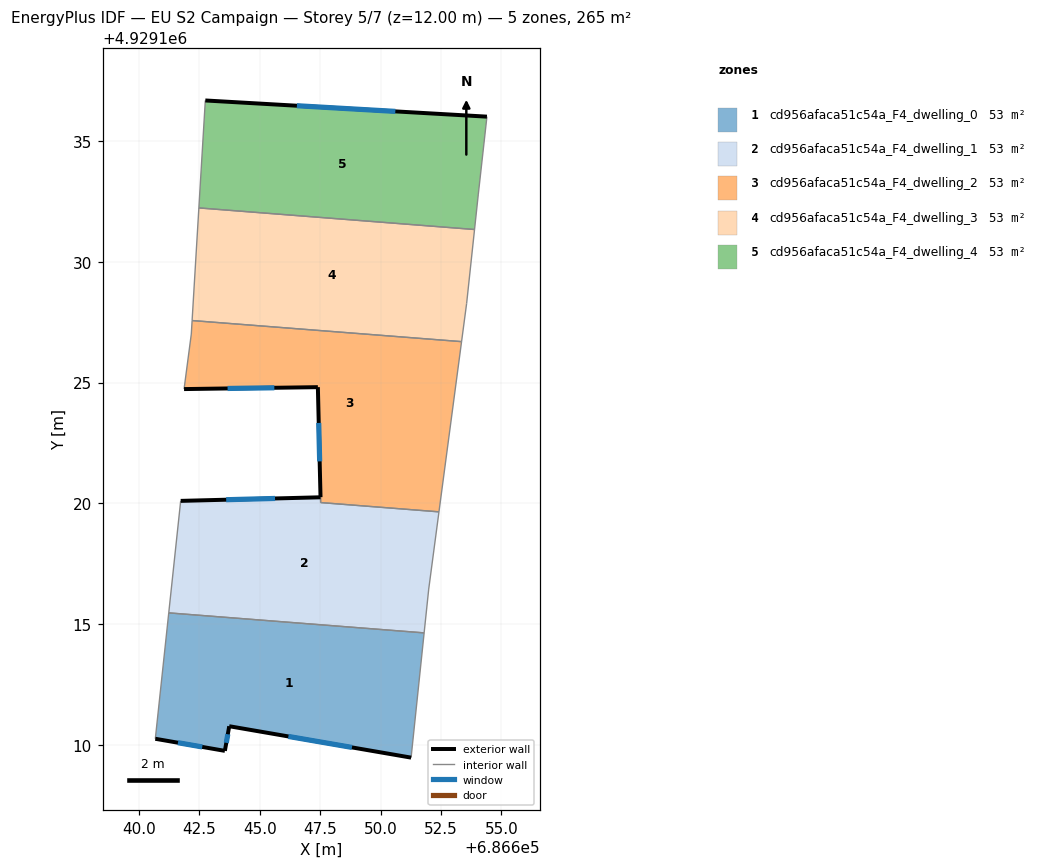
=== STOREY PLAN SPEC (per zone: floor XY polygon, exterior-wall plan segments, windows/doors) ===
zone 1: cd956afaca51c54a_F4_dwelling_0  (52.9 m²)
  floor: (686651.81, 4929114.64) (686651.27, 4929109.47) (686643.73, 4929110.77) (686643.56, 4929109.75) (686640.68, 4929110.25) (686641.23, 4929115.47)
  exterior wall: (686640.68, 4929110.25) – (686643.56, 4929109.75)  [2.9 m]
    window: (686641.61, 4929110.09) – (686642.62, 4929109.92)  [1.1 m²]
  exterior wall: (686643.73, 4929110.77) – (686651.27, 4929109.47)  [7.6 m]
    window: (686646.18, 4929110.35) – (686648.82, 4929109.90)  [2.8 m²]
  exterior wall: (686643.56, 4929109.75) – (686643.73, 4929110.77)  [1.0 m]
    window: (686643.61, 4929110.09) – (686643.68, 4929110.44)  [0.4 m²]
  interior walls: 3
zone 2: cd956afaca51c54a_F4_dwelling_1  (53.1 m²)
  floor: (686652.42, 4929119.65) (686651.99, 4929116.45) (686651.81, 4929114.64) (686641.23, 4929115.47) (686641.72, 4929120.10) (686647.52, 4929120.25) (686647.52, 4929120.03)
  exterior wall: (686647.52, 4929120.25) – (686641.72, 4929120.10)  [5.8 m]
    window: (686645.63, 4929120.20) – (686643.61, 4929120.15)  [2.1 m²]
  interior walls: 6
zone 3: cd956afaca51c54a_F4_dwelling_2  (52.7 m²)
  floor: (686653.35, 4929126.70) (686652.42, 4929119.65) (686647.53, 4929120.03) (686647.41, 4929124.81) (686641.86, 4929124.73) (686642.17, 4929127.01) (686642.20, 4929127.57)
  exterior wall: (686647.41, 4929124.81) – (686647.52, 4929120.26)  [4.6 m]
    window: (686647.44, 4929123.33) – (686647.48, 4929121.74)  [1.7 m²]
  exterior wall: (686641.86, 4929124.73) – (686647.41, 4929124.81)  [5.5 m]
    window: (686643.67, 4929124.76) – (686645.60, 4929124.79)  [2.0 m²]
  interior walls: 6
zone 4: cd956afaca51c54a_F4_dwelling_3  (52.9 m²)
  floor: (686653.89, 4929131.34) (686653.56, 4929128.28) (686653.35, 4929126.70) (686642.20, 4929127.57) (686642.48, 4929132.23)
  interior walls: 5
zone 5: cd956afaca51c54a_F4_dwelling_4  (52.9 m²)
  floor: (686654.41, 4929136.01) (686654.05, 4929132.77) (686653.89, 4929131.34) (686642.48, 4929132.23) (686642.74, 4929136.68)
  exterior wall: (686654.41, 4929136.01) – (686642.74, 4929136.68)  [11.7 m]
    window: (686650.61, 4929136.23) – (686646.54, 4929136.47)  [4.3 m²]
  interior walls: 4

=== DERIVED (storey summary) ===
Building: EU S2 Campaign
Storey: 5 of 7  (floor level z = 12.00 m)
Storey gross floor area: 264.6 m²
Zones on this storey: 5
  - cd956afaca51c54a_F4_dwelling_0: floor 52.9 m²; exterior wall 11.6 m (34.8 m²); 3 window(s) 4.3 m²; WWR 12.2%
  - cd956afaca51c54a_F4_dwelling_1: floor 53.1 m²; exterior wall 5.8 m (17.4 m²); 1 window(s) 2.1 m²; WWR 12.2%
  - cd956afaca51c54a_F4_dwelling_2: floor 52.7 m²; exterior wall 10.1 m (30.3 m²); 2 window(s) 3.7 m²; WWR 12.2%
  - cd956afaca51c54a_F4_dwelling_3: floor 52.9 m²
  - cd956afaca51c54a_F4_dwelling_4: floor 52.9 m²; exterior wall 11.7 m (35.0 m²); 1 window(s) 4.3 m²; WWR 12.2%
Zone adjacency (shared interzone walls):
  - cd956afaca51c54a_F4_dwelling_0 ↔ cd956afaca51c54a_F4_dwelling_1
  - cd956afaca51c54a_F4_dwelling_1 ↔ cd956afaca51c54a_F4_dwelling_2
  - cd956afaca51c54a_F4_dwelling_2 ↔ cd956afaca51c54a_F4_dwelling_3
  - cd956afaca51c54a_F4_dwelling_3 ↔ cd956afaca51c54a_F4_dwelling_4